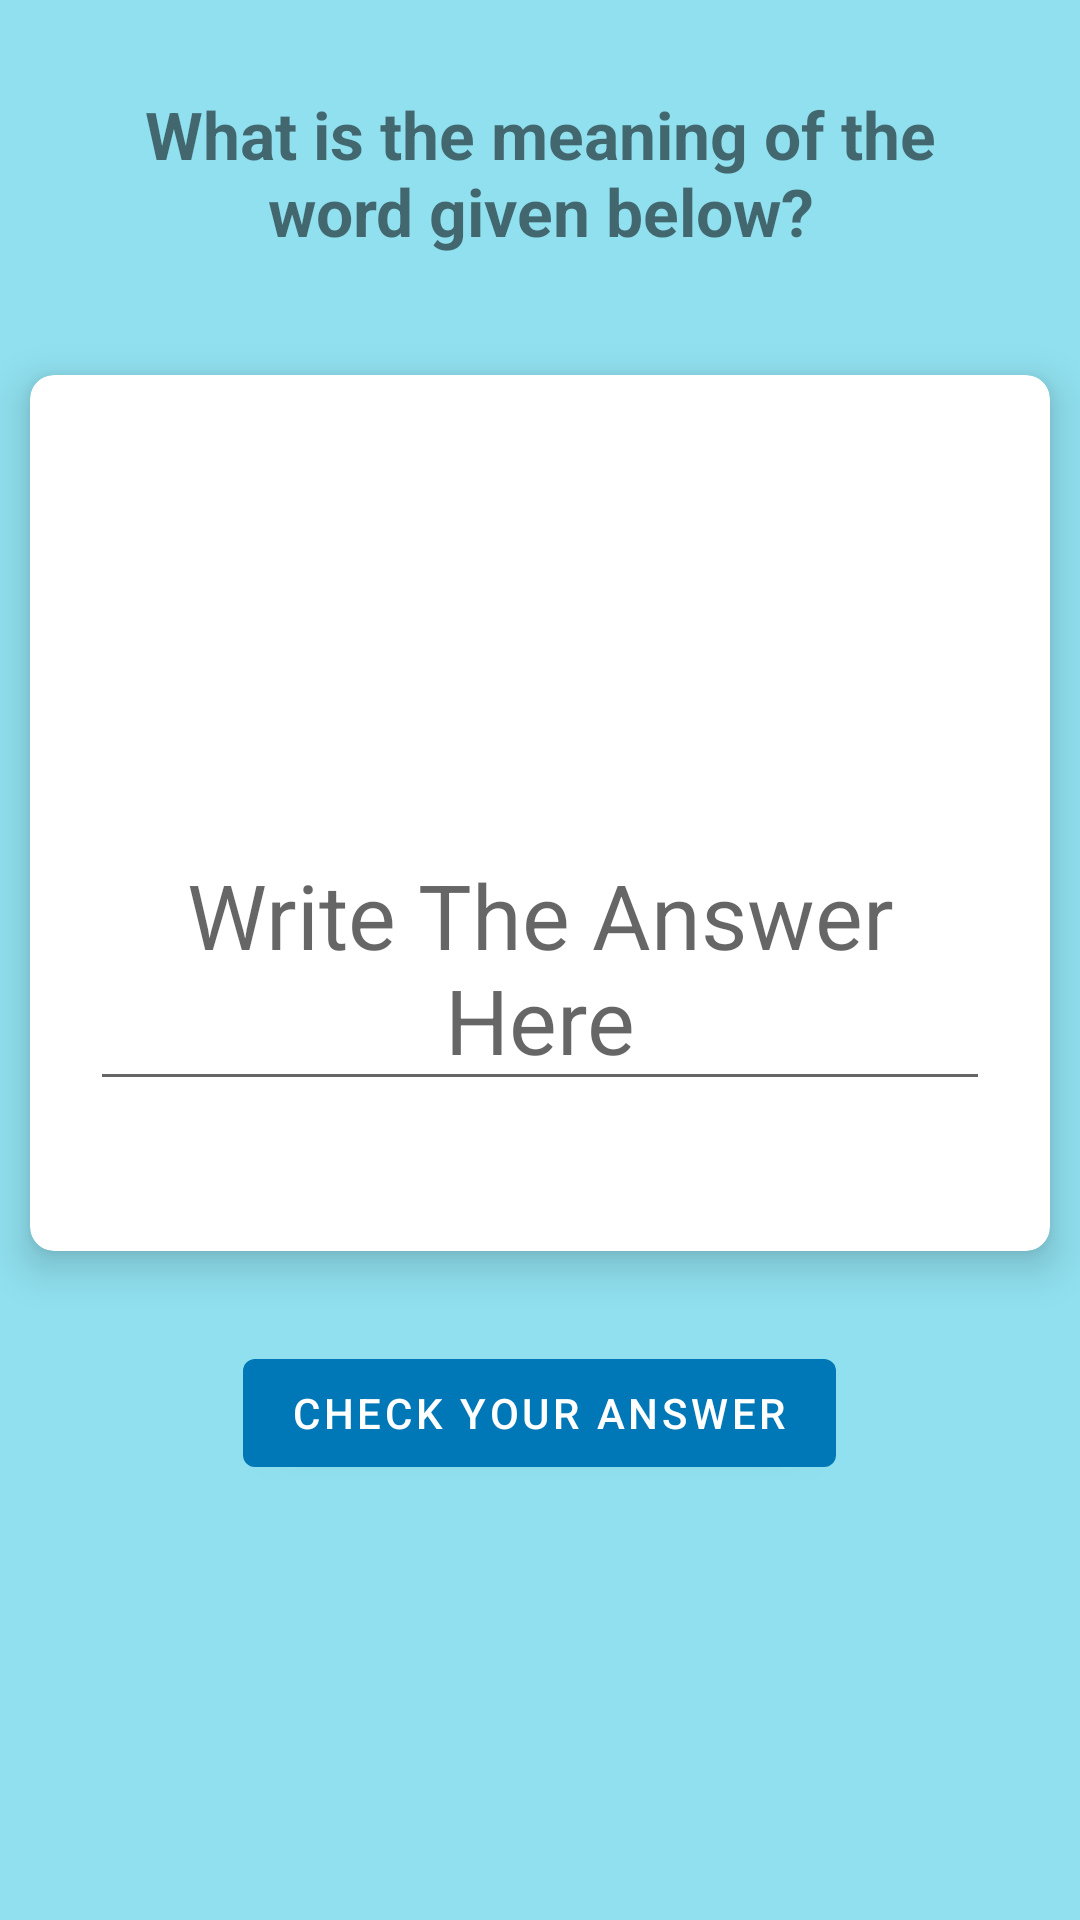

Here is an Android app screen rendered from its layout file. Give the layout XML and the strings, colors and styles it references.
<!-- AndroidManifest.xml: application theme Theme.LanguageDictionary -->
<!-- res/layout/activity_main4.xml -->
<?xml version="1.0" encoding="utf-8"?>
<LinearLayout
    xmlns:android="http://schemas.android.com/apk/res/android"
    xmlns:app="http://schemas.android.com/apk/res-auto"
    xmlns:tools="http://schemas.android.com/tools"
    android:layout_width="match_parent"
    android:layout_height="match_parent"
    tools:context=".activity.MainActivity4"
    android:background="@color/mybackgroundcolor"
    android:layout_gravity="center"
    android:orientation="vertical">
    <TextView
        android:layout_width="wrap_content"
        android:layout_height="wrap_content"
        android:text="@string/what_does_it_mean"
        android:layout_margin="30dp"
        android:textAlignment="center"
        android:textSize="22sp"
        android:textStyle="bold"
        />


    <androidx.cardview.widget.CardView
        android:layout_width="wrap_content"
        android:layout_height="wrap_content"
        android:layout_gravity="center_horizontal"
        android:layout_margin="10dp"
        app:cardCornerRadius="8dp"
        app:cardElevation="8dp"


        >

        <androidx.appcompat.widget.LinearLayoutCompat
            android:layout_width="wrap_content"
            android:layout_height="wrap_content"
            android:gravity="center_horizontal"
            android:orientation="vertical">
            <TextView
                android:id="@+id/correctTextView"
                android:layout_width="wrap_content"
                android:layout_height="wrap_content"
                android:text=""
                android:layout_marginTop="10dp"
                android:textAlignment="center"
                android:textSize="22sp"
                android:textStyle="bold"
                />
            <TextView
                android:id="@+id/textView1"
                android:layout_width="wrap_content"
                android:layout_height="wrap_content"
                android:text=""
                android:textSize="30sp"
                android:layout_marginTop="50dp"
                android:layout_marginHorizontal="20dp"
                android:textStyle="bold"
                android:textAlignment="center" />

            <EditText
                android:id="@+id/editTextAnswer"
                android:layout_width="wrap_content"
                android:layout_height="wrap_content"
                android:hint="@string/write_answer_hint"
                android:layout_marginHorizontal="20dp"
                android:layout_marginTop="20sp"
                android:textAlignment="center"
                android:textSize="30sp"
                android:layout_marginBottom="50dp"
                >

            </EditText>


        </androidx.appcompat.widget.LinearLayoutCompat>

    </androidx.cardview.widget.CardView>
<Button
    android:id="@+id/checkButton"
    android:layout_width="wrap_content"
    android:layout_height="wrap_content"
    android:text="@string/check_answer"
    android:layout_marginTop="20dp"
    android:layout_gravity="center"

    />



</LinearLayout>
<!-- resources referenced by this layout -->
<resources>
  <color name="mybackgroundcolor">#90e0ef</color>
  <string name="check_answer">Check Your Answer</string>
  <string name="what_does_it_mean">What is the meaning of the word given below?</string>
  <string name="write_answer_hint">Write The Answer Here</string>
  <style name="Theme.LanguageDictionary" parent="Theme.MaterialComponents.DayNight.DarkActionBar">
          
          <item name="colorPrimary">@color/purple_500</item>
          <item name="colorPrimaryVariant">@color/purple_700</item>
          <item name="colorOnPrimary">@color/white</item>
          
          <item name="colorSecondary">@color/teal_200</item>
          <item name="colorSecondaryVariant">@color/teal_700</item>
          <item name="colorOnSecondary">@color/black</item>
          
          <item name="android:statusBarColor" tools:targetApi="l">?attr/colorPrimaryVariant</item>
          
      </style>
  <color name="purple_500">#0077b6</color>
  <color name="purple_700">#FF3700B3</color>
  <color name="white">#FFFFFFFF</color>
  <color name="teal_200">#FF03DAC5</color>
  <color name="teal_700">#FF018786</color>
  <color name="black">#FF000000</color>
</resources>
